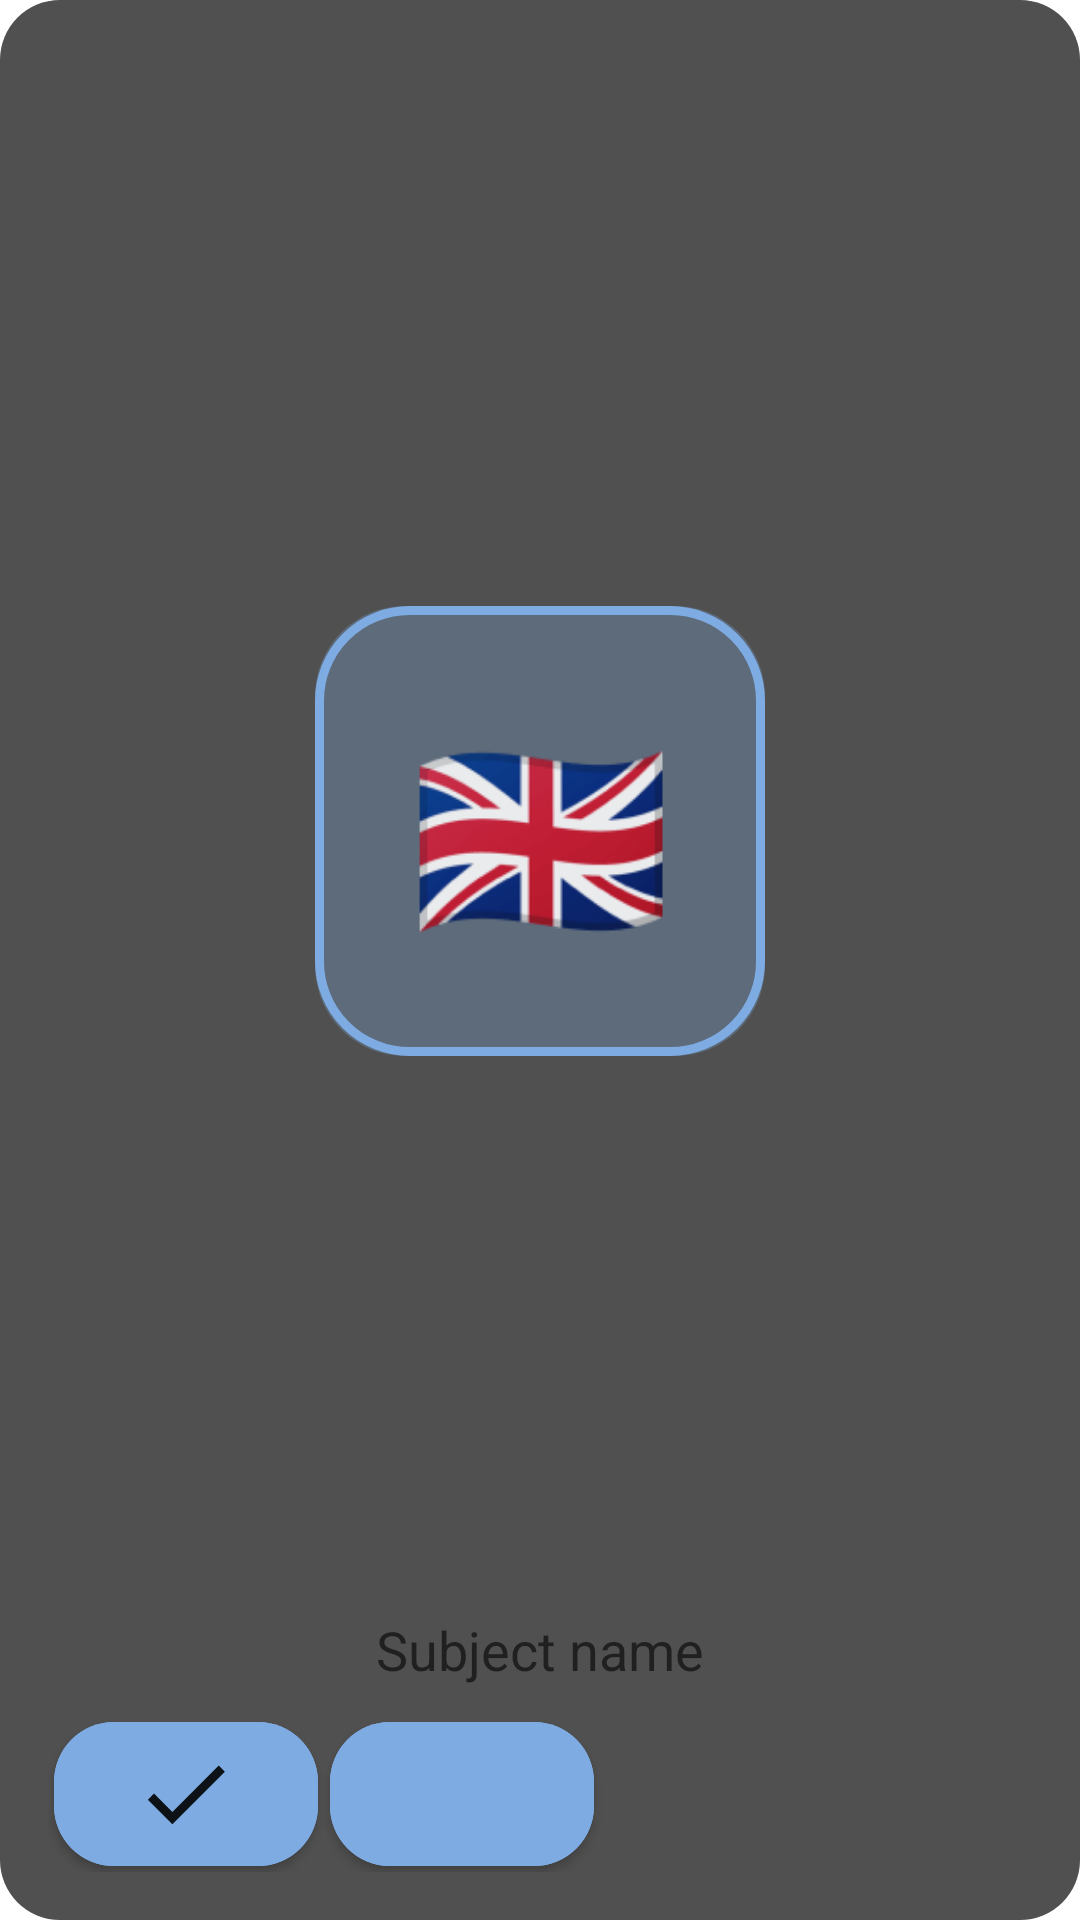

This screen was rendered from an Android layout file. Write that file and the resources it references.
<!-- AndroidManifest.xml: application theme Theme.Summernote -->
<!-- res/layout/change_subject_layout.xml -->
<?xml version="1.0" encoding="utf-8"?>
<androidx.constraintlayout.widget.ConstraintLayout xmlns:android="http://schemas.android.com/apk/res/android"
    xmlns:app="http://schemas.android.com/apk/res-auto"
    xmlns:tools="http://schemas.android.com/tools"
    android:layout_width="wrap_content"
    android:layout_height="wrap_content"
    android:orientation="vertical"
    android:padding="16dp"
    android:clickable="false"
    android:background="@drawable/popup_background">

    <com.google.android.material.imageview.ShapeableImageView
        android:clickable="false"
        android:id="@+id/background"
        android:layout_width="150dp"
        android:layout_height="150dp"
        android:layout_margin="10dp"
        android:adjustViewBounds="true"
        android:alpha="0.3"
        android:background="@drawable/background_transparent_round"
        android:transitionName="toBackground"
        app:layout_constraintBottom_toTopOf="@+id/collection_name"
        app:layout_constraintEnd_toEndOf="parent"
        app:layout_constraintStart_toStartOf="parent"
        app:layout_constraintTop_toTopOf="parent" />

    <com.google.android.material.imageview.ShapeableImageView
        android:clickable="false"
        android:id="@+id/image_view"
        android:layout_width="150dp"
        android:layout_height="150dp"
        android:layout_margin="20dp"
        android:adjustViewBounds="true"
        android:background="@drawable/border"
        android:transitionName="toBackground"
        app:layout_constraintBottom_toTopOf="@+id/collection_name"
        app:layout_constraintEnd_toEndOf="parent"
        app:layout_constraintStart_toStartOf="parent"
        app:layout_constraintTop_toTopOf="parent" />

    <EditText
        android:id="@+id/emojiEditText"
        android:layout_width="130dp"
        android:layout_height="130dp"
        android:textAlignment="center"
        android:background="@null"
        android:text="🇬🇧"
        android:textSize="70dp"
        android:textCursorDrawable="@null"
        app:layout_constraintBottom_toTopOf="@+id/collection_name"
        app:layout_constraintEnd_toEndOf="parent"
        app:layout_constraintStart_toStartOf="parent"
        app:layout_constraintTop_toTopOf="parent"/>

    <EditText
        android:id="@+id/collection_name"
        android:layout_width="0dp"
        android:layout_height="wrap_content"
        android:background="@null"
        android:layout_marginBottom="10dp"
        android:hint="Subject name"
        android:textAlignment="center"
        app:layout_constraintBottom_toTopOf="@+id/collection_modify"
        app:layout_constraintEnd_toEndOf="@+id/background"
        app:layout_constraintStart_toStartOf="@+id/background" />

    <LinearLayout
        android:clickable="false"
        android:id="@+id/collection_modify"
        android:layout_width="match_parent"
        android:layout_height="wrap_content"
        app:layout_constraintBottom_toBottomOf="parent"
        app:layout_constraintEnd_toEndOf="parent"
        app:layout_constraintStart_toStartOf="parent">
        <com.google.android.material.button.MaterialButton
            android:id="@+id/change_collection"
            android:layout_width="wrap_content"
            android:layout_height="wrap_content"
            android:backgroundTint="@color/lightBlue"
            android:insetLeft="0dp"
            android:insetTop="0dp"
            android:insetRight="0dp"
            app:iconSize="35dp"
            android:insetBottom="0dp"
            app:iconPadding="0dp"
            app:iconGravity="textStart"
            app:icon="@drawable/ic_baseline_done_24_white"
            app:iconTint="@color/black"
            android:layout_margin="2dp"
            android:textColor="@color/black"
            app:layout_constraintBottom_toBottomOf="parent"
            app:layout_constraintEnd_toEndOf="parent"
            app:layout_constraintStart_toStartOf="parent"
            app:shapeAppearanceOverlay="@style/roundedImageView" />
        <com.google.android.material.button.MaterialButton
            android:id="@+id/delete_collection"
            android:layout_width="wrap_content"
            android:layout_height="wrap_content"
            android:backgroundTint="@color/lightBlue"
            android:insetLeft="0dp"
            android:insetTop="0dp"
            android:insetRight="0dp"
            app:iconSize="35dp"
            android:insetBottom="0dp"
            app:iconPadding="0dp"
            app:iconGravity="textStart"
            app:icon="@drawable/ic_baseline_clear_24"
            app:iconTint="@color/black"
            android:layout_margin="2dp"
            android:textColor="@color/black"
            app:layout_constraintBottom_toBottomOf="parent"
            app:layout_constraintEnd_toEndOf="parent"
            app:layout_constraintStart_toStartOf="parent"
            app:shapeAppearanceOverlay="@style/roundedImageView" />
    </LinearLayout>

</androidx.constraintlayout.widget.ConstraintLayout>
<!-- resources referenced by this layout -->
<resources>
  <color name="black">#FF000000</color>
  <color name="lightBlue">#7EABE2</color>
  <!-- drawable background_transparent_round (drawable) -->
  <?xml version="1.0" encoding="utf-8"?>
  <shape xmlns:android="http://schemas.android.com/apk/res/android"
      android:shape="rectangle">
      <corners
          android:radius="30dp" />
      <solid android:color="@color/lightBlue"/>
  </shape>
  <!-- drawable border (drawable) -->
  <?xml version="1.0" encoding="utf-8"?>
  <shape xmlns:android="http://schemas.android.com/apk/res/android"
      android:shape="rectangle">
      <corners android:radius="30dp"/>
      <stroke
          android:width="3dp"
          android:color="@color/lightBlue" />
  
  </shape>
  <!-- drawable ic_baseline_done_24_white (drawable) -->
  <vector android:alpha="0.9" android:height="24dp" android:tint="#FFFFFF"
      android:viewportHeight="24" android:viewportWidth="24"
      android:width="24dp" xmlns:android="http://schemas.android.com/apk/res/android">
      <path android:fillColor="@android:color/white" android:pathData="M9,16.2L4.8,12l-1.4,1.4L9,19 21,7l-1.4,-1.4L9,16.2z"/>
  </vector>
  <!-- drawable popup_background (drawable) -->
  <?xml version="1.0" encoding="utf-8"?>
  <shape xmlns:android="http://schemas.android.com/apk/res/android">
      <solid android:color="#505050"/>
      <corners android:radius="20dp"/>
  </shape>
  <style name="roundedImageView" parent="">
          <item name="cornerFamily">rounded</item>
          <item name="cornerSize">20dp</item>
          <item name="borderWidth">10dp</item>
      </style>
  <style name="Theme.Summernote" parent="Theme.MaterialComponents.DayNight.DarkActionBar">
          
          <item name="colorPrimary">@color/carousel_bg</item>
          <item name="colorPrimaryVariant">@color/carousel_bg</item>
          <item name="colorOnPrimary">@color/white</item>
          
          <item name="colorSecondary">@color/carousel_bg</item>
          <item name="colorSecondaryVariant">@color/carousel_bg</item>
          <item name="colorOnSecondary">@color/black</item>
          
          <item name="android:statusBarColor">?attr/colorPrimaryVariant</item>
          
          <item name="android:navigationBarColor">@color/appBar</item>
      </style>
  <color name="carousel_bg">#333333</color>
  <color name="white">#FFFFFFFF</color>
  <color name="appBar">#505050</color>
</resources>
